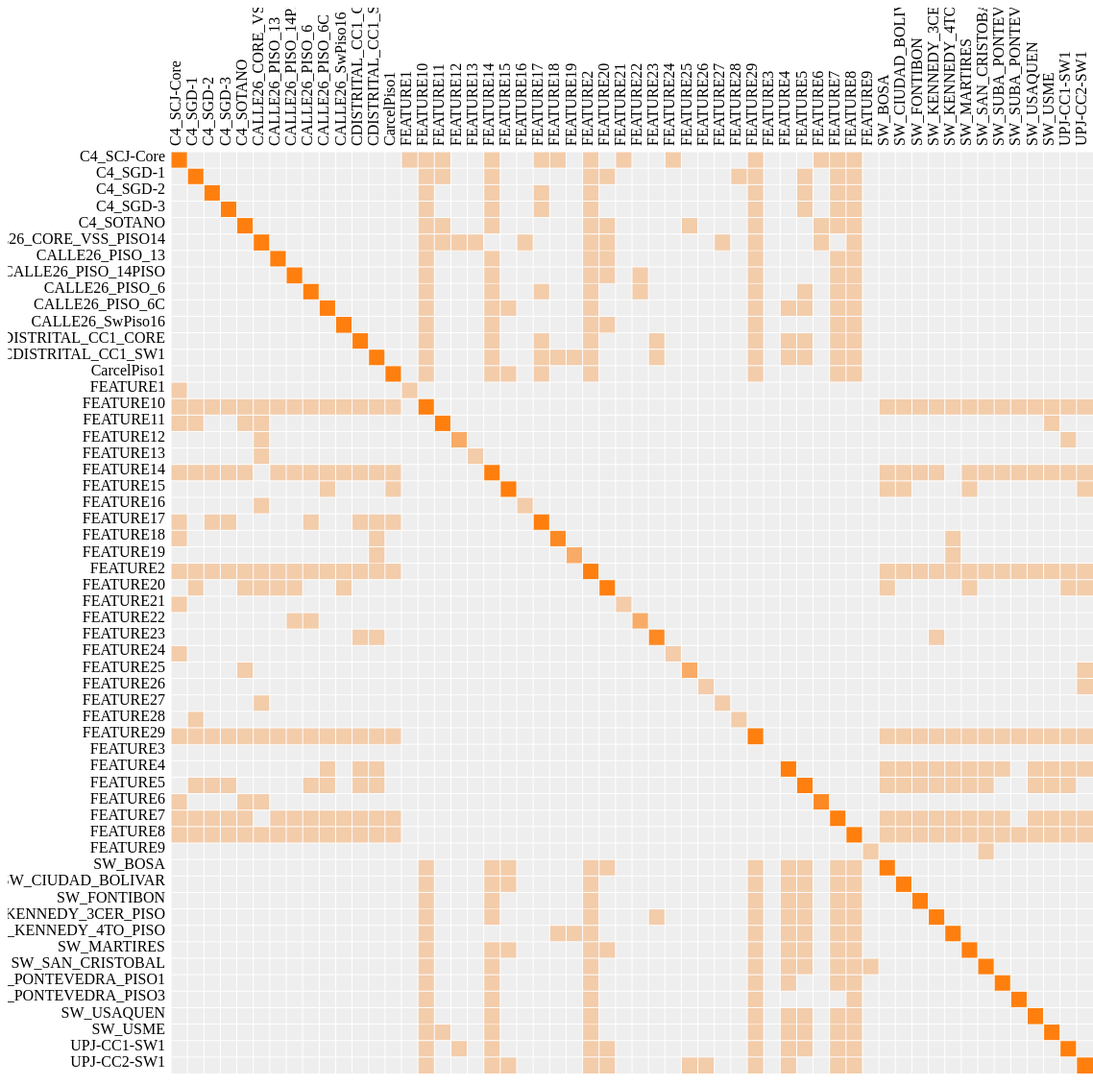
D3 v2 page, settled after 480 driven frames (8 s of simulated time); the page loaded 1 data file(s).



var margin = {top: 150, right: 160, bottom: 10, left: 10},
    width = 960,
    height = 960;

var x = d3.scale.ordinal().rangeBands([0, width]),
    z = d3.scale.linear().domain([0, 10]).clamp(true),
    c = d3.scale.category10().domain(d3.range(3));

var svg = d3.select("body").append("svg")
    .attr("width", width + margin.left + margin.right)
    .attr("height", height + margin.top + margin.bottom)
    .style("margin-left", margin.left + "px")
  .append("g")
    .attr("transform", "translate(" + margin.left + "," + margin.top + ")");

d3.json("features.json", function(miserables) {
  var matrix = [],
      nodes = miserables.nodes,
      n = nodes.length;

  // Compute index per node.
  nodes.forEach(function(node, i) {
    node.index = i;
    node.count = 0;
    matrix[i] = d3.range(n).map(function(j) { return {x: j, y: i, z: 0}; });
  });

  // Convert links to matrix; count character occurrences.
  miserables.links.forEach(function(link) {
    matrix[link.source][link.target].z += link.value;
    matrix[link.target][link.source].z += link.value;
    matrix[link.source][link.source].z += link.value;
    matrix[link.target][link.target].z += link.value;
    nodes[link.source].count += link.value;
    nodes[link.target].count += link.value;
  });

  // Precompute the orders.
  var orders = {
    name: d3.range(n).sort(function(a, b) { return d3.ascending(nodes[a].name, nodes[b].name); }),
    count: d3.range(n).sort(function(a, b) { return nodes[b].count - nodes[a].count; }),
    group: d3.range(n).sort(function(a, b) { return nodes[b].group - nodes[a].group; })
  };

  // The default sort order.
  x.domain(orders.name);

  svg.append("rect")
      .attr("class", "background")
      .attr("width", width)
      .attr("height", height)
      .attr("transform", "translate(160, 0)");

  var row = svg.selectAll(".row")
      .data(matrix)
    .enter().append("g")
      .attr("class", "row")
      .attr("transform", function(d, i) { return "translate(160," + x(i) + ")"; })
      .each(row);

  row.append("line")
      .attr("x2", width);

  row.append("text")
      .attr("x", -6)
      .attr("y", x.rangeBand() / 2)
      .attr("dy", ".1em")
      .attr("text-anchor", "end")
      .text(function(d, i) { return nodes[i].name; });

  var column = svg.selectAll(".column")
      .data(matrix)
    .enter().append("g")
      .attr("class", "column")
      .attr("transform", function(d, i) { return "translate(" + (x(i)+160) + ")rotate(-90)"; });

  column.append("line")
      .attr("x1", -width);

  column.append("text")
      .attr("x", 6)
      .attr("y", x.rangeBand() / 2)
      .attr("dy", ".1em")
      .attr("text-anchor", "start")
      .text(function(d, i) { return nodes[i].name; });

  function row(row) {
    var cell = d3.select(this).selectAll(".cell")
        .data(row.filter(function(d) { return d.z; }))
      .enter().append("rect")
        .attr("class", "cell")
        .attr("x", function(d) { return x(d.x); })
        .attr("width", x.rangeBand())
        .attr("height", x.rangeBand())
        .style("fill-opacity", function(d) { return z(d.z); })
        .style("fill", function(d) { return nodes[d.x].group == nodes[d.y].group ? c(nodes[d.x].group) : null; })
        .on("mouseover", mouseover)
        .on("mouseout", mouseout);
  }

  function mouseover(p) {
    d3.selectAll(".row text").classed("active", function(d, i) { return i == p.y; });
    d3.selectAll(".column text").classed("active", function(d, i) { return i == p.x; });
  }

  function mouseout() {
    d3.selectAll("text").classed("active", false);
  }

  d3.select("#order").on("change", function() {
    order(this.value);
  });

  function order(value) {
    x.domain(orders[value]);

    var t = svg.transition().duration(2500);

    t.selectAll(".row")
        .delay(function(d, i) { return x(i) * 4; })
        .attr("transform", function(d, i) { return "translate(160," + x(i) + ")"; })
      .selectAll(".cell")
        .delay(function(d) { return x(d.x) * 4; })
        .attr("x", function(d) { return x(d.x); });

    t.selectAll(".column")
        .delay(function(d, i) { return x(i) * 4; })
        .attr("transform", function(d, i) { return "translate(" + (x(i)+160) + ")rotate(-90)"; });
  }

});



### data: features.json
{
 "nodes": [
  {
   "group": 1,
   "name": "SW_BOSA"
  },
  {
   "group": 1,
   "name": "SW_CIUDAD_BOLIVAR"
  },
  {
   "group": 1,
   "name": "SW_KENNEDY_3CER_PISO"
  },
  {
   "group": 1,
   "name": "SW_KENNEDY_4TO_PISO"
  },
  {
   "group": 1,
   "name": "SW_MARTIRES"
  },
  {
   "group": 1,
   "name": "SW_SAN_CRISTOBAL"
  },
  {
   "group": 1,
   "name": "SW_SUBA_PONTEVEDRA_PISO1"
  },
  {
   "group": 1,
   "name": "SW_SUBA_PONTEVEDRA_PISO3"
  },
  "... 48 more items"
 ],
 "links": [
  {
   "source": 0,
   "target": 28,
   "value": 3
  },
  {
   "source": 0,
   "target": 30,
   "value": 3
  },
  {
   "source": 0,
   "target": 31,
   "value": 3
  },
  {
   "source": 0,
   "target": 33,
   "value": 3
  },
  {
   "source": 0,
   "target": 34,
   "value": 3
  },
  {
   "source": 0,
   "target": 36,
   "value": 3
  },
  {
   "source": 0,
   "target": 40,
   "value": 3
  },
  {
   "source": 0,
   "target": 41,
   "value": 3
  },
  "... 236 more items"
 ]
}